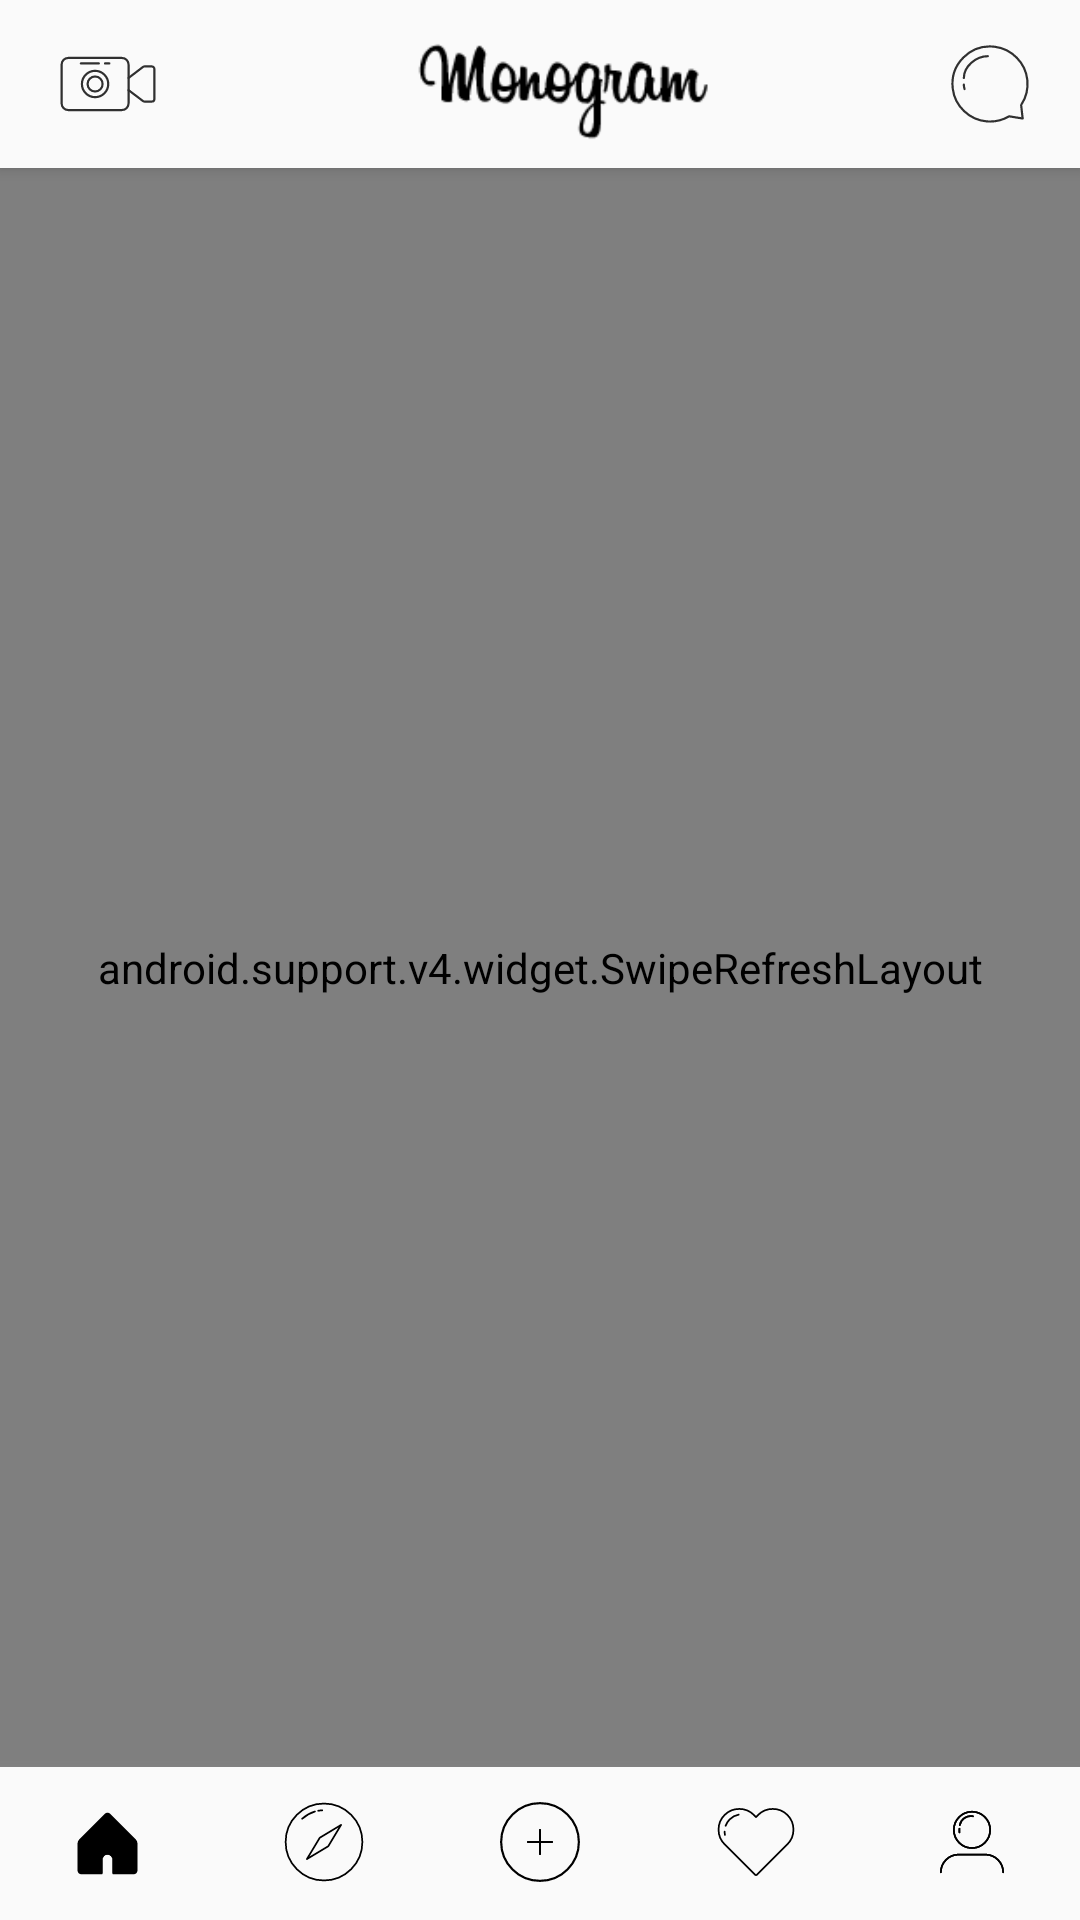

Android layout source for this screen:
<!-- AndroidManifest.xml: application theme AppTheme -->
<!-- res/layout/activity_main.xml -->
<?xml version="1.0" encoding="utf-8"?>
<RelativeLayout xmlns:android="http://schemas.android.com/apk/res/android"
    xmlns:app="http://schemas.android.com/apk/res-auto"
    xmlns:tools="http://schemas.android.com/tools"
    android:layout_width="match_parent"
    android:layout_height="match_parent"
    android:fitsSystemWindows="true"
    tools:context=".MainActivity"
    tools:layout_editor_absoluteY="25dp">


    <android.support.v7.widget.Toolbar
        android:id="@+id/main_toolbar"
        android:layout_width="match_parent"
        android:layout_height="wrap_content"
        android:layout_centerHorizontal="true"
        android:background="#fafafa"
        android:elevation="3dp"
        android:theme="@style/ThemeOverlay.AppCompat.Dark.ActionBar"
        app:layout_constraintEnd_toEndOf="parent"
        app:layout_constraintStart_toStartOf="parent"
        app:layout_constraintTop_toTopOf="parent">

        <RelativeLayout
            android:layout_width="match_parent"
            android:layout_height="match_parent"
            android:elevation="4dp"
            android:gravity="center">


            <RelativeLayout
                android:layout_width="match_parent"
                android:layout_marginEnd="10dp"
                android:gravity="left|center_vertical"
                android:layout_height="wrap_content"
                tools:ignore="RtlHardcoded">

                <ImageButton
                    android:id="@+id/main_camera_list_btn"
                    android:layout_width="40dp"
                    android:layout_height="40dp"
                    android:clickable="true"
                    android:focusable="true"
                    android:background="#00ffffff"
                    android:src="@drawable/ic_camera"
                    tools:ignore="ContentDescription" />
            </RelativeLayout>

            <ImageView
                android:id="@+id/imageView"
                android:layout_width="match_parent"
                android:layout_height="40dp"
                android:elevation="4dp"
                android:paddingTop="5dp"
                app:srcCompat="@drawable/logo_black"
                tools:ignore="ContentDescription" />

            <RelativeLayout
                android:layout_width="match_parent"
                android:layout_marginEnd="10dp"
                android:gravity="right|center_vertical"
                android:layout_height="wrap_content"
                tools:ignore="RtlHardcoded">

                <ImageButton
                    android:id="@+id/main_chat_list_btn"
                    android:layout_width="40dp"
                    android:layout_height="40dp"
                    android:clickable="true"
                    android:focusable="true"
                    android:background="#00ffffff"
                    android:src="@drawable/icon_chat"
                    tools:ignore="ContentDescription" />
            </RelativeLayout>

        </RelativeLayout>

    </android.support.v7.widget.Toolbar>

    <RelativeLayout
        android:layout_width="match_parent"
        android:layout_height="wrap_content"
        android:layout_below="@+id/main_toolbar"
        android:layout_above="@+id/navigation"
        >
        <android.support.v4.widget.SwipeRefreshLayout
            android:id="@+id/swipeRefreshLayout"
            android:layout_width="match_parent"
            android:layout_height="match_parent">

            <android.support.v7.widget.RecyclerView
                android:id="@+id/recycler_view"
                android:layout_width="match_parent"
                android:layout_height="match_parent"
                android:scrollbars="vertical" />
        </android.support.v4.widget.SwipeRefreshLayout>
    </RelativeLayout>




    <View
        android:id="@+id/line"
        app:layout_constraintBottom_toTopOf="@+id/navigation"
        android:layout_width="match_parent"
        android:layout_height="2dp"
        android:layout_above="@+id/navigation"
        android:background="@drawable/shadow_top"/>

    <RelativeLayout
        android:id="@+id/navigation"
        android:layout_width="match_parent"
        android:layout_height="wrap_content"
        android:layout_alignParentBottom="true"
       >
    <LinearLayout
        android:layout_width="match_parent"
        android:layout_height="wrap_content">

        <RelativeLayout
            android:layout_width="0dp"
            android:layout_height="wrap_content"
            android:layout_weight="1">

            <android.support.v7.widget.AppCompatImageView
                android:id="@+id/m_home"
                android:layout_width="45dp"
                android:layout_height="45dp"
                android:layout_margin="3dp"
                android:clickable="true"
                android:focusable="true"
                android:layout_centerHorizontal="true"
                android:layout_centerVertical="true"
                android:tint="#000000"
                android:src="@drawable/icon_home_active"/>
        </RelativeLayout>

        <RelativeLayout
            android:layout_width="0dp"
            android:layout_height="wrap_content"
            android:layout_weight="1">

            <android.support.v7.widget.AppCompatImageView
                android:id="@+id/m_disc"
                android:layout_width="40dp"
                android:layout_height="40dp"
                android:layout_margin="5dp"
                android:layout_centerHorizontal="true"
                android:layout_centerVertical="true"
                android:src="@drawable/icon_discover"/>
        </RelativeLayout>
        <RelativeLayout
            android:layout_width="0dp"
            android:layout_height="wrap_content"
            android:layout_weight="1">

            <android.support.v7.widget.AppCompatImageView
                android:id="@+id/m_add"
                android:layout_width="50dp"
                android:layout_height="50dp"

                android:layout_centerHorizontal="true"
                android:layout_centerVertical="true"
                android:src="@drawable/icon_add"
                />

        </RelativeLayout>
        <RelativeLayout
            android:layout_width="0dp"
            android:layout_height="wrap_content"
            android:layout_weight="1">

            <android.support.v7.widget.AppCompatImageView
                android:id="@+id/m_nof"
                android:layout_width="40dp"
                android:layout_height="40dp"
                android:layout_margin="5dp"
                android:layout_centerHorizontal="true"
                android:layout_centerVertical="true"
                android:src="@drawable/icon_nof"/>
        </RelativeLayout>
        <RelativeLayout
            android:layout_width="0dp"
            android:layout_height="wrap_content"
            android:layout_weight="1">

            <android.support.v7.widget.AppCompatImageView
                android:id="@+id/m_profile"
                android:layout_width="40dp"
                android:layout_height="40dp"
                android:layout_margin="5dp"
                android:layout_centerHorizontal="true"
                android:layout_centerVertical="true"
                android:src="@drawable/icon_profile"/>
        </RelativeLayout>
    </LinearLayout>
    </RelativeLayout>
</RelativeLayout>
<!-- resources referenced by this layout -->
<resources>
  <!-- drawable icon_add (drawable) -->
  <vector android:height="30dp" android:viewportHeight="48"
      android:viewportWidth="48" android:width="30dp" xmlns:android="http://schemas.android.com/apk/res/android">
      <path android:fillColor="#00000000"
          android:pathData="M24,36.4343h-0c-6.8672,0 -12.4342,-5.567 -12.4342,-12.4342v-0c0,-6.8672 5.567,-12.4342 12.4342,-12.4342h0c6.8672,0 12.4342,5.567 12.4342,12.4342v0C36.4343,30.8673 30.8673,36.4343 24,36.4343z"
          android:strokeColor="#000000" android:strokeLineCap="round"
          android:strokeLineJoin="round" android:strokeWidth="0.7"/>
      <path android:fillColor="#00000000"
          android:pathData="M24,20.1473L24,27.8527"
          android:strokeColor="#000000" android:strokeLineCap="round"
          android:strokeLineJoin="round" android:strokeWidth="0.7"/>
      <path android:fillColor="#00000000"
          android:pathData="M20.1473,24L27.8527,24"
          android:strokeColor="#000000" android:strokeLineCap="round"
          android:strokeLineJoin="round" android:strokeWidth="0.7"/>
  </vector>
  <!-- drawable icon_chat (drawable) -->
  <vector android:height="50dp" android:viewportHeight="48"
      android:viewportWidth="48" android:width="50dp" xmlns:android="http://schemas.android.com/apk/res/android">
      <path android:fillColor="#00000000"
          android:pathData="M15.6325,22.0855c0,-3.753 3.92,-6.9845 7.6729,-6.9845"
          android:strokeColor="#303030" android:strokeLineCap="round"
          android:strokeLineJoin="round" android:strokeWidth="0.7"/>
      <path android:fillColor="#00000000"
          android:pathData="M29.9696,34.4218c-2.0212,1.1603 -4.4131,1.7514 -6.9513,1.5489c-5.6028,-0.447 -10.246,-4.8671 -10.934,-10.4455c-0.9661,-7.8329 5.6309,-14.4203 13.4665,-13.4378c5.4403,0.6822 9.7988,5.13 10.3872,10.5812c0.317,2.937 -0.4307,5.6861 -1.8904,7.9099c-0.0562,0.0856 -0.0813,0.1869 -0.0698,0.2886L34.45,35.04l-4.1794,-0.6741C30.1665,34.3491 30.0611,34.3694 29.9696,34.4218z"
          android:strokeColor="#303030" android:strokeLineCap="round"
          android:strokeLineJoin="round" android:strokeWidth="0.7"/>
      <path android:fillColor="#00000000"
          android:pathData="M15.6325,24.1901c0,0 -0.0191,0.7145 0.2315,1.4291"
          android:strokeColor="#303030" android:strokeLineCap="round"
          android:strokeLineJoin="round" android:strokeWidth="0.7"/>
  </vector>
  <!-- drawable shadow_top (drawable) -->
  <shape xmlns:android="http://schemas.android.com/apk/res/android">
      <gradient
          android:startColor="#3e858585"
          android:endColor="@android:color/transparent"
          android:angle="90" />
  </shape>
  <style name="AppTheme" parent="Theme.AppCompat.Light.NoActionBar">
          
          <item name="colorPrimary">@color/colorPrimary</item>
          <item name="colorPrimaryDark">@color/colorPrimaryDark</item>
          <item name="colorAccent">@color/colorAccent</item>
          <item name="android:windowLightStatusBar">true</item>
  
      </style>
  <color name="colorPrimary">#000000</color>
  <color name="colorPrimaryDark">#f0f0f0</color>
  <color name="colorAccent">#337ac1</color>
</resources>
